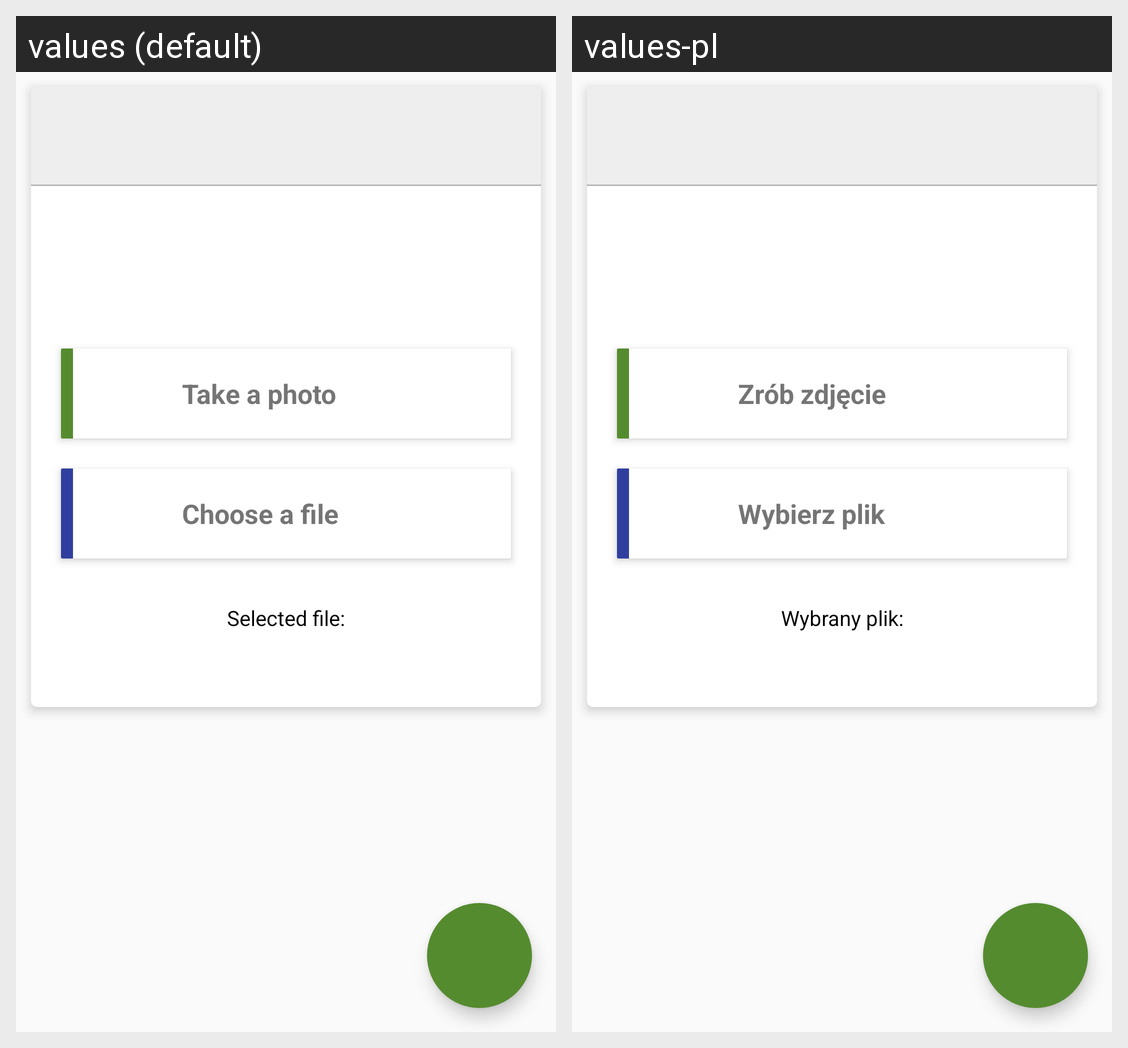

The same Android screen rendered under two of its app's locales, left to right. List the strings drawn on it with the default value and each locale's translation.
Android screen res/layout/fragment_file.xml rendered under 2 locales, left to right: values (default), values-pl. Device: Nexus 5 (rendered at 1080×1920; each locale shown at half size, 540×960, under a caption strip naming it); theme AppTheme.
Strings drawn on this screen, with the default value and each locale's value (text and hints the layout hard-codes, and strings that could not be matched under every locale, appear in the picture but are not listed):

take_a_photo
  values: Take a photo
  values-pl: Zrób zdjęcie

choose_a_file
  values: Choose a file
  values-pl: Wybierz plik

selected_file
  values: Selected file:
  values-pl: Wybrany plik:
